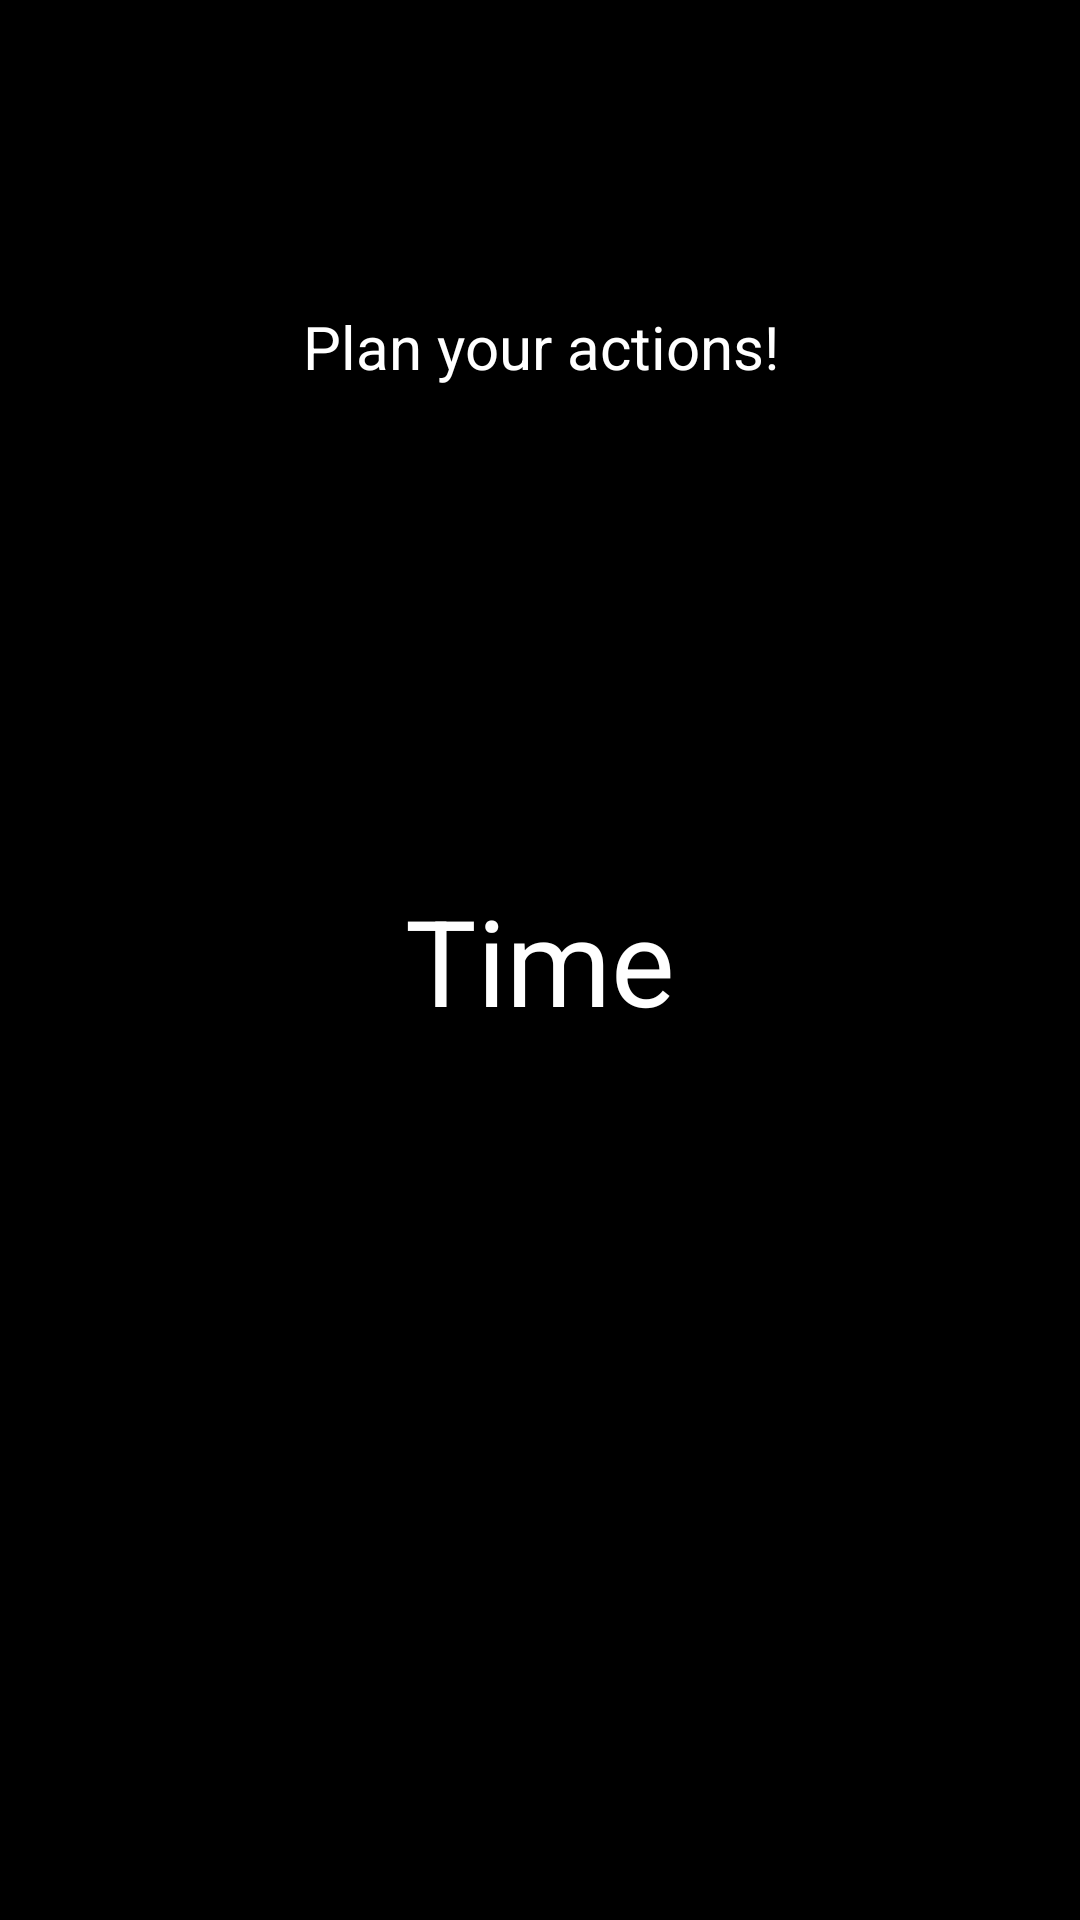

Here is an Android app screen rendered from its layout file. Give the layout XML and the strings, colors and styles it references.
<!-- AndroidManifest.xml: application theme AppTheme -->
<!-- res/layout/activity_focus.xml -->
<?xml version="1.0" encoding="utf-8"?>
<RelativeLayout xmlns:android="http://schemas.android.com/apk/res/android"
    android:orientation="vertical" android:layout_width="match_parent"
    android:layout_height="match_parent"
    android:keepScreenOn="true"
    android:background="@color/colorPrimaryDark">

    <TextView
        android:text="Time"
        android:textColor="#FFFFFF"
        android:textSize="40sp"
        android:layout_width="wrap_content"
        android:layout_height="wrap_content"
        android:layout_centerVertical="true"
        android:layout_centerHorizontal="true"
        android:id="@+id/textView4" />

    <TextView
        android:text="Plan your actions!"
        android:textColor="#FFFFFF"
        android:textAlignment="center"
        android:textSize="20sp"
        android:layout_centerHorizontal="true"
        android:layout_width="wrap_content"
        android:layout_height="wrap_content"
        android:layout_marginTop="102dp"
        android:id="@+id/textView8" />
</RelativeLayout>
<!-- resources referenced by this layout -->
<resources>
  <color name="colorPrimaryDark">#000000</color>
  <style name="AppTheme" parent="Theme.AppCompat.Light.NoActionBar">
          
          <item name="colorPrimary">@color/colorPrimary</item>
          <item name="colorPrimaryDark">@color/colorPrimaryDark</item>
          <item name="colorAccent">@color/colorAccent</item>
      </style>
  <color name="colorPrimary">#212121</color>
  <color name="colorAccent">#00c853
      </color>
</resources>
